Run: headless pygame with SDL's dummy video driver; simulated clock (each Clock.tick advances the game by its frame time, no real sleeping); random seed 0; keys injected as events and as key.get_pressed() state; mouse plan: one left click at the window centre at the start of phase 2, then a move to the lower-right quarter at the start of phase 3.
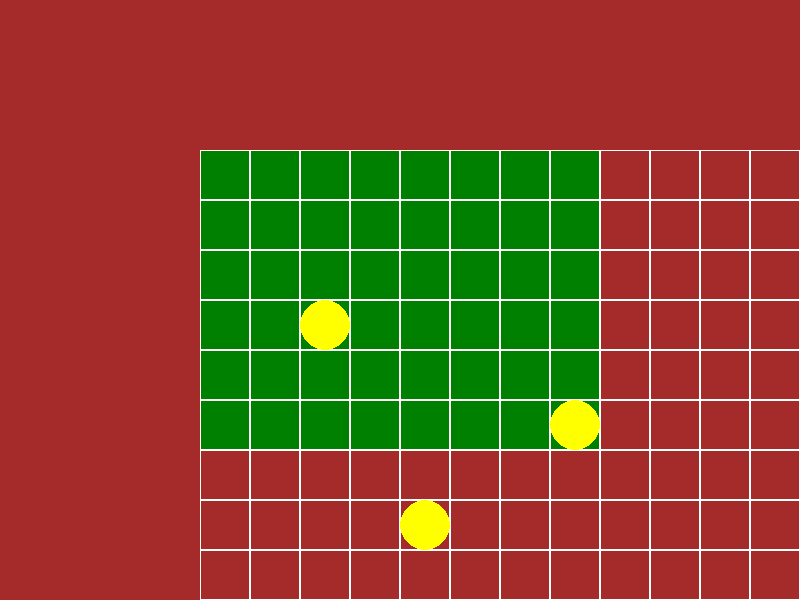
Frame 1 of 4 · flips 1–60 · no input
Frame 2 of 4 · flips 61–180 · clicked the window centre · tapped SPACE, RETURN · held RIGHT (→), D · screen unchanged from frame 1, image omitted
Frame 3 of 4 · flips 181–300 · moved the mouse to the lower-right quarter · held DOWN (↓), S · screen unchanged from frame 2, image omitted
Frame 4 of 4 · flips 301–420 · held LEFT (←), A, UP (↑), W · screen unchanged from frame 3, image omitted

The pygame program that drew these frames:

import pygame
import sys

# Inicialización de Pygame
pygame.init()

# Tamaño de la ventana y pantalla completa con bordes
screen_width, screen_height = 800, 600
screen = pygame.display.set_mode((screen_width, screen_height), pygame.RESIZABLE)
pygame.display.set_caption("Plantas vs. Zombies Tutorial")

# Colores
brown = (165, 42, 42)
green = (0, 128, 0)
white = (255, 255, 255)

# Configuración del grid y jardín
cell_size = 50
grid_width, grid_height = screen_width // cell_size, screen_height // cell_size

# Inicializar el grid con tierra
grid = [[0] * grid_width for _ in range(grid_height)]

# Plantar algunas flores en el jardín
flowers = [(2, 3), (4, 7), (7, 5)]

for flower in flowers:
    grid[flower[1]][flower[0]] = 2  # Representación de una flor en el grid

# Objeto a mover
selected_object = None

# Bucle principal
while True:
    for event in pygame.event.get():
        if event.type == pygame.QUIT:
            pygame.quit()
            sys.exit()
        elif event.type == pygame.MOUSEBUTTONDOWN:
            # Cuando se hace clic, seleccionar objeto
            mouse_x, mouse_y = pygame.mouse.get_pos()
            if screen_width // 4 <= mouse_x <= 3 * screen_width // 4 and screen_height // 4 <= mouse_y <= 3 * screen_height // 4:
                selected_object = ((mouse_x - screen_width // 4) // cell_size, (mouse_y - screen_height // 4) // cell_size)
        elif event.type == pygame.MOUSEMOTION and selected_object is not None:
            # Mover el objeto seleccionado con el mouse solo dentro del jardín
            mouse_x, mouse_y = pygame.mouse.get_pos()
            if screen_width // 4 <= mouse_x <= 3 * screen_width // 4 and screen_height // 4 <= mouse_y <= 3 * screen_height // 4:
                grid[selected_object[1]][selected_object[0]] = 0  # Limpiar la posición anterior
                selected_object = ((mouse_x - screen_width // 4) // cell_size, (mouse_y - screen_height // 4) // cell_size)
                grid[selected_object[1]][selected_object[0]] = 1  # Colocar en la nueva posición

    # Dibujar el fondo marrón
    screen.fill(brown)

    # Dibujar el jardín (cuadro grande verde)
    pygame.draw.rect(screen, green, (screen_width // 4, screen_height // 4, screen_width // 2, screen_height // 2))

    # Dibujar la grilla dentro del jardín
    for y in range(grid_height):
        for x in range(grid_width):
            cell_x, cell_y = x * cell_size + screen_width // 4, y * cell_size + screen_height // 4
            pygame.draw.rect(screen, white, (cell_x, cell_y, cell_size, cell_size), 1)

    # Dibujar el jardín
    for y, row in enumerate(grid):
        for x, value in enumerate(row):
            if value == 1:
                pygame.draw.rect(screen, green, (x * cell_size + screen_width // 4, y * cell_size + screen_height // 4, cell_size, cell_size))  # Representación de una planta
            elif value == 2:
                pygame.draw.circle(screen, (255, 255, 0), (x * cell_size + screen_width // 4 + cell_size // 2, y * cell_size + screen_height // 4 + cell_size // 2), cell_size // 2)  # Representación de una flor

    pygame.display.flip()
